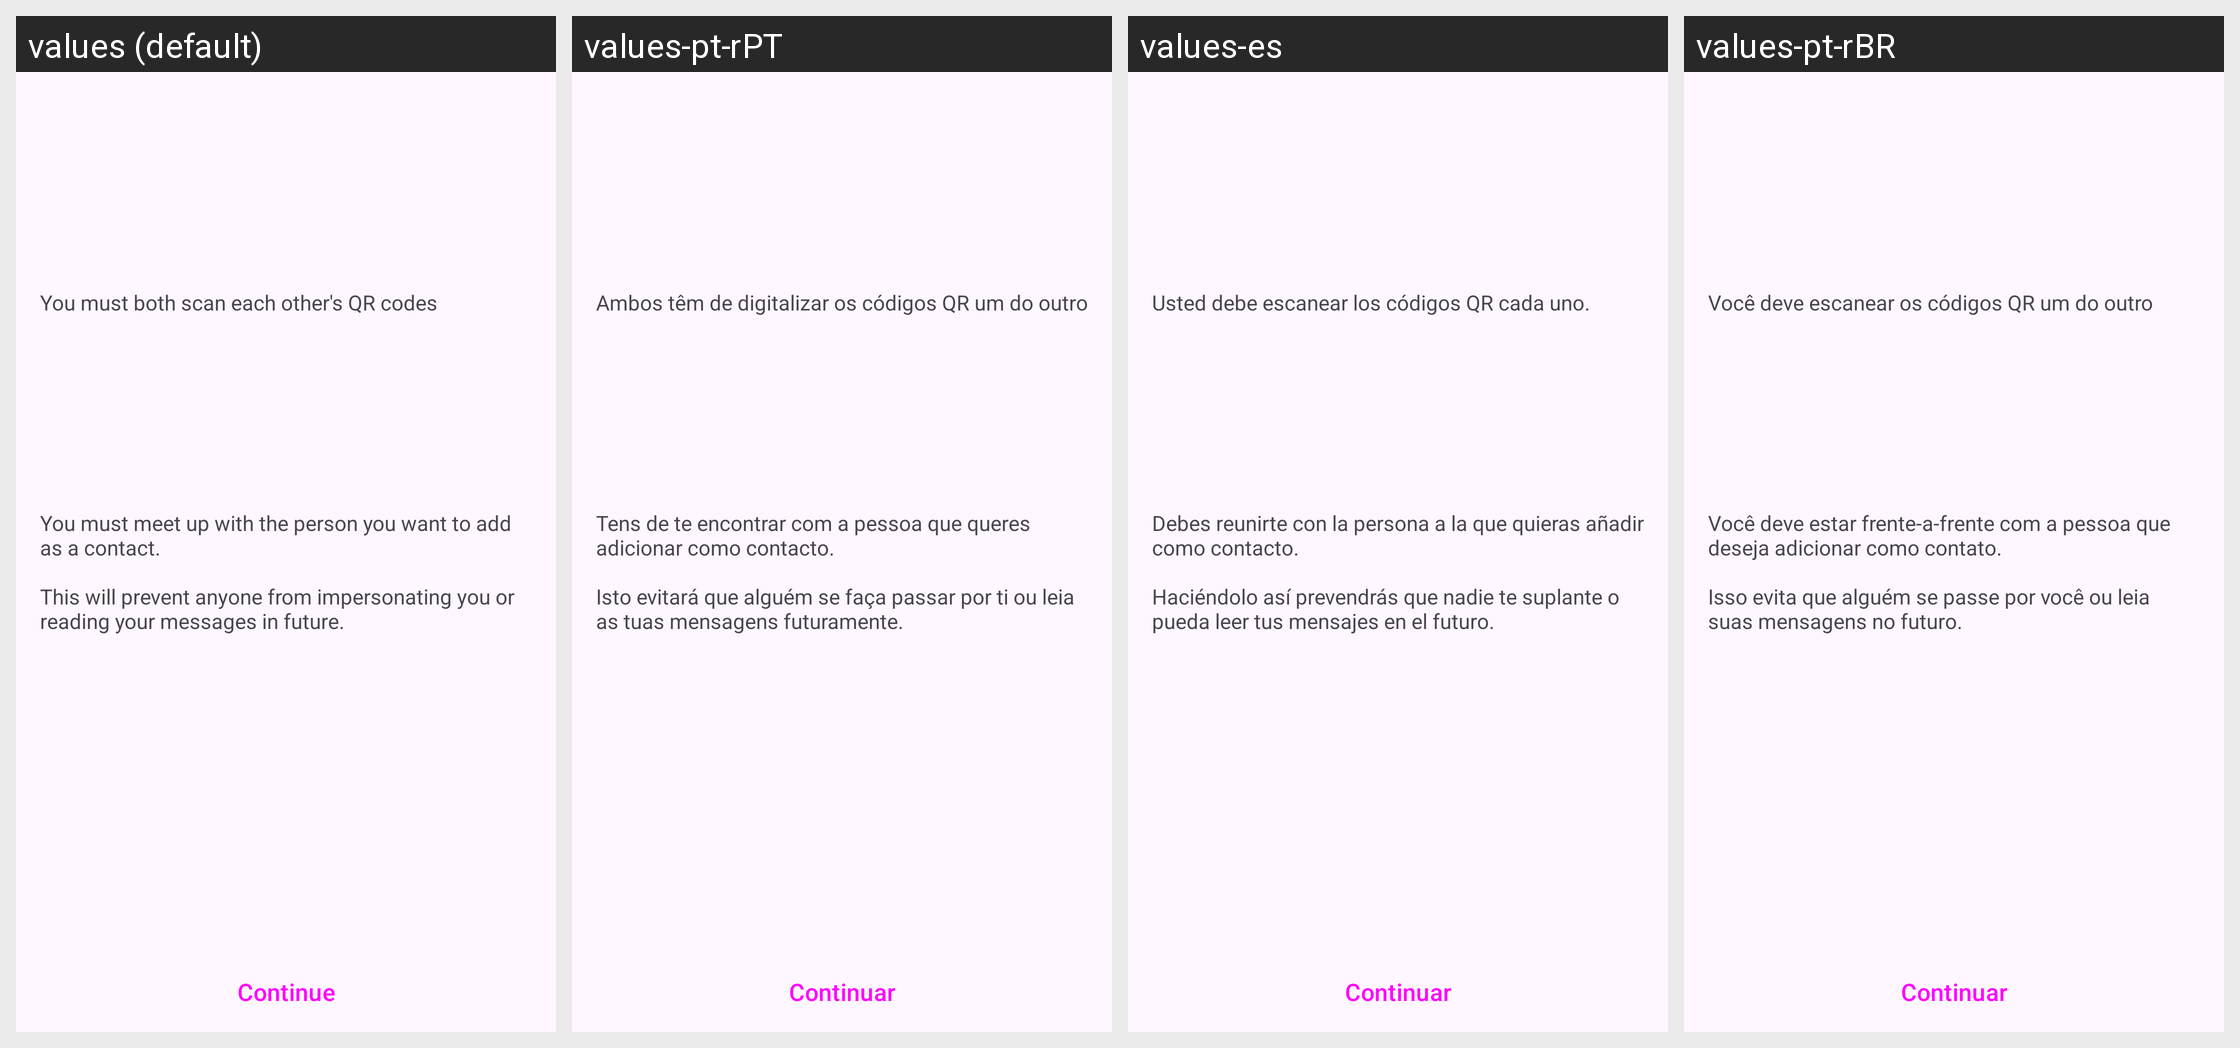

Here is an Android app screen in its default locale and in the app's own translations. Write out the translated-string differences for the strings that appear on this screen.
Android screen res/layout/fragment_keyagreement_id.xml rendered under 4 locales, left to right: values (default), values-pt-rPT, values-es, values-pt-rBR. Device: Nexus 5 (rendered at 1080×1920; each locale shown at half size, 540×960, under a caption strip naming it); theme AnonTheme.
Other locales in the repository, not shown: values-ar, values-ast, values-az, values-bg, values-bn, values-br, values-bs, values-ca, values-cs, values-de, values-es-rCU, values-eu, values-fa, values-fi, values-fr, values-gl, values-he, values-hi, values-hu, values-in, values-is, values-it, values-ja, values-ka, values-ko, values-lt, values-mk, values-ms, values-my, values-nb, values-nl, values-oc, values-pl, values-ro, values-ru, values-sk, values-sq, values-sr, values-sv, values-sw, values-sw-rTZ, values-th, values-tr, values-uk, values-vi, values-zh-rCN, values-zh-rTW.
Strings drawn on this screen, with the default value and each locale's value (text and hints the layout hard-codes, and strings that could not be matched under every locale, appear in the picture but are not listed):

info_both_must_scan
  values: You must both scan each other's QR codes
  values-pt-rPT: Ambos têm de digitalizar os códigos QR um do outro
  values-es: Usted debe escanear los códigos QR cada uno.
  values-pt-rBR: Você deve escanear os códigos QR um do outro

face_to_face
  values: You must meet up with the person you want to add as a contact.
      
      This will prevent anyone from impersonating you or reading your messages in future.
  values-pt-rPT: Tens de te encontrar com a pessoa que queres adicionar como contacto.
      
      Isto evitará que alguém se faça passar por ti ou leia as tuas mensagens futuramente.
  values-es: Debes reunirte con la persona a la que quieras añadir como contacto.
      
      Haciéndolo así prevendrás que nadie te suplante o pueda leer tus mensajes en el futuro.
  values-pt-rBR: Você deve estar frente-a-frente com a pessoa que deseja adicionar como contato.
      
      Isso evita que alguém se passe por você ou leia suas mensagens no futuro.

continue_button
  values: Continue
  values-pt-rPT: Continuar
  values-es: Continuar
  values-pt-rBR: Continuar
